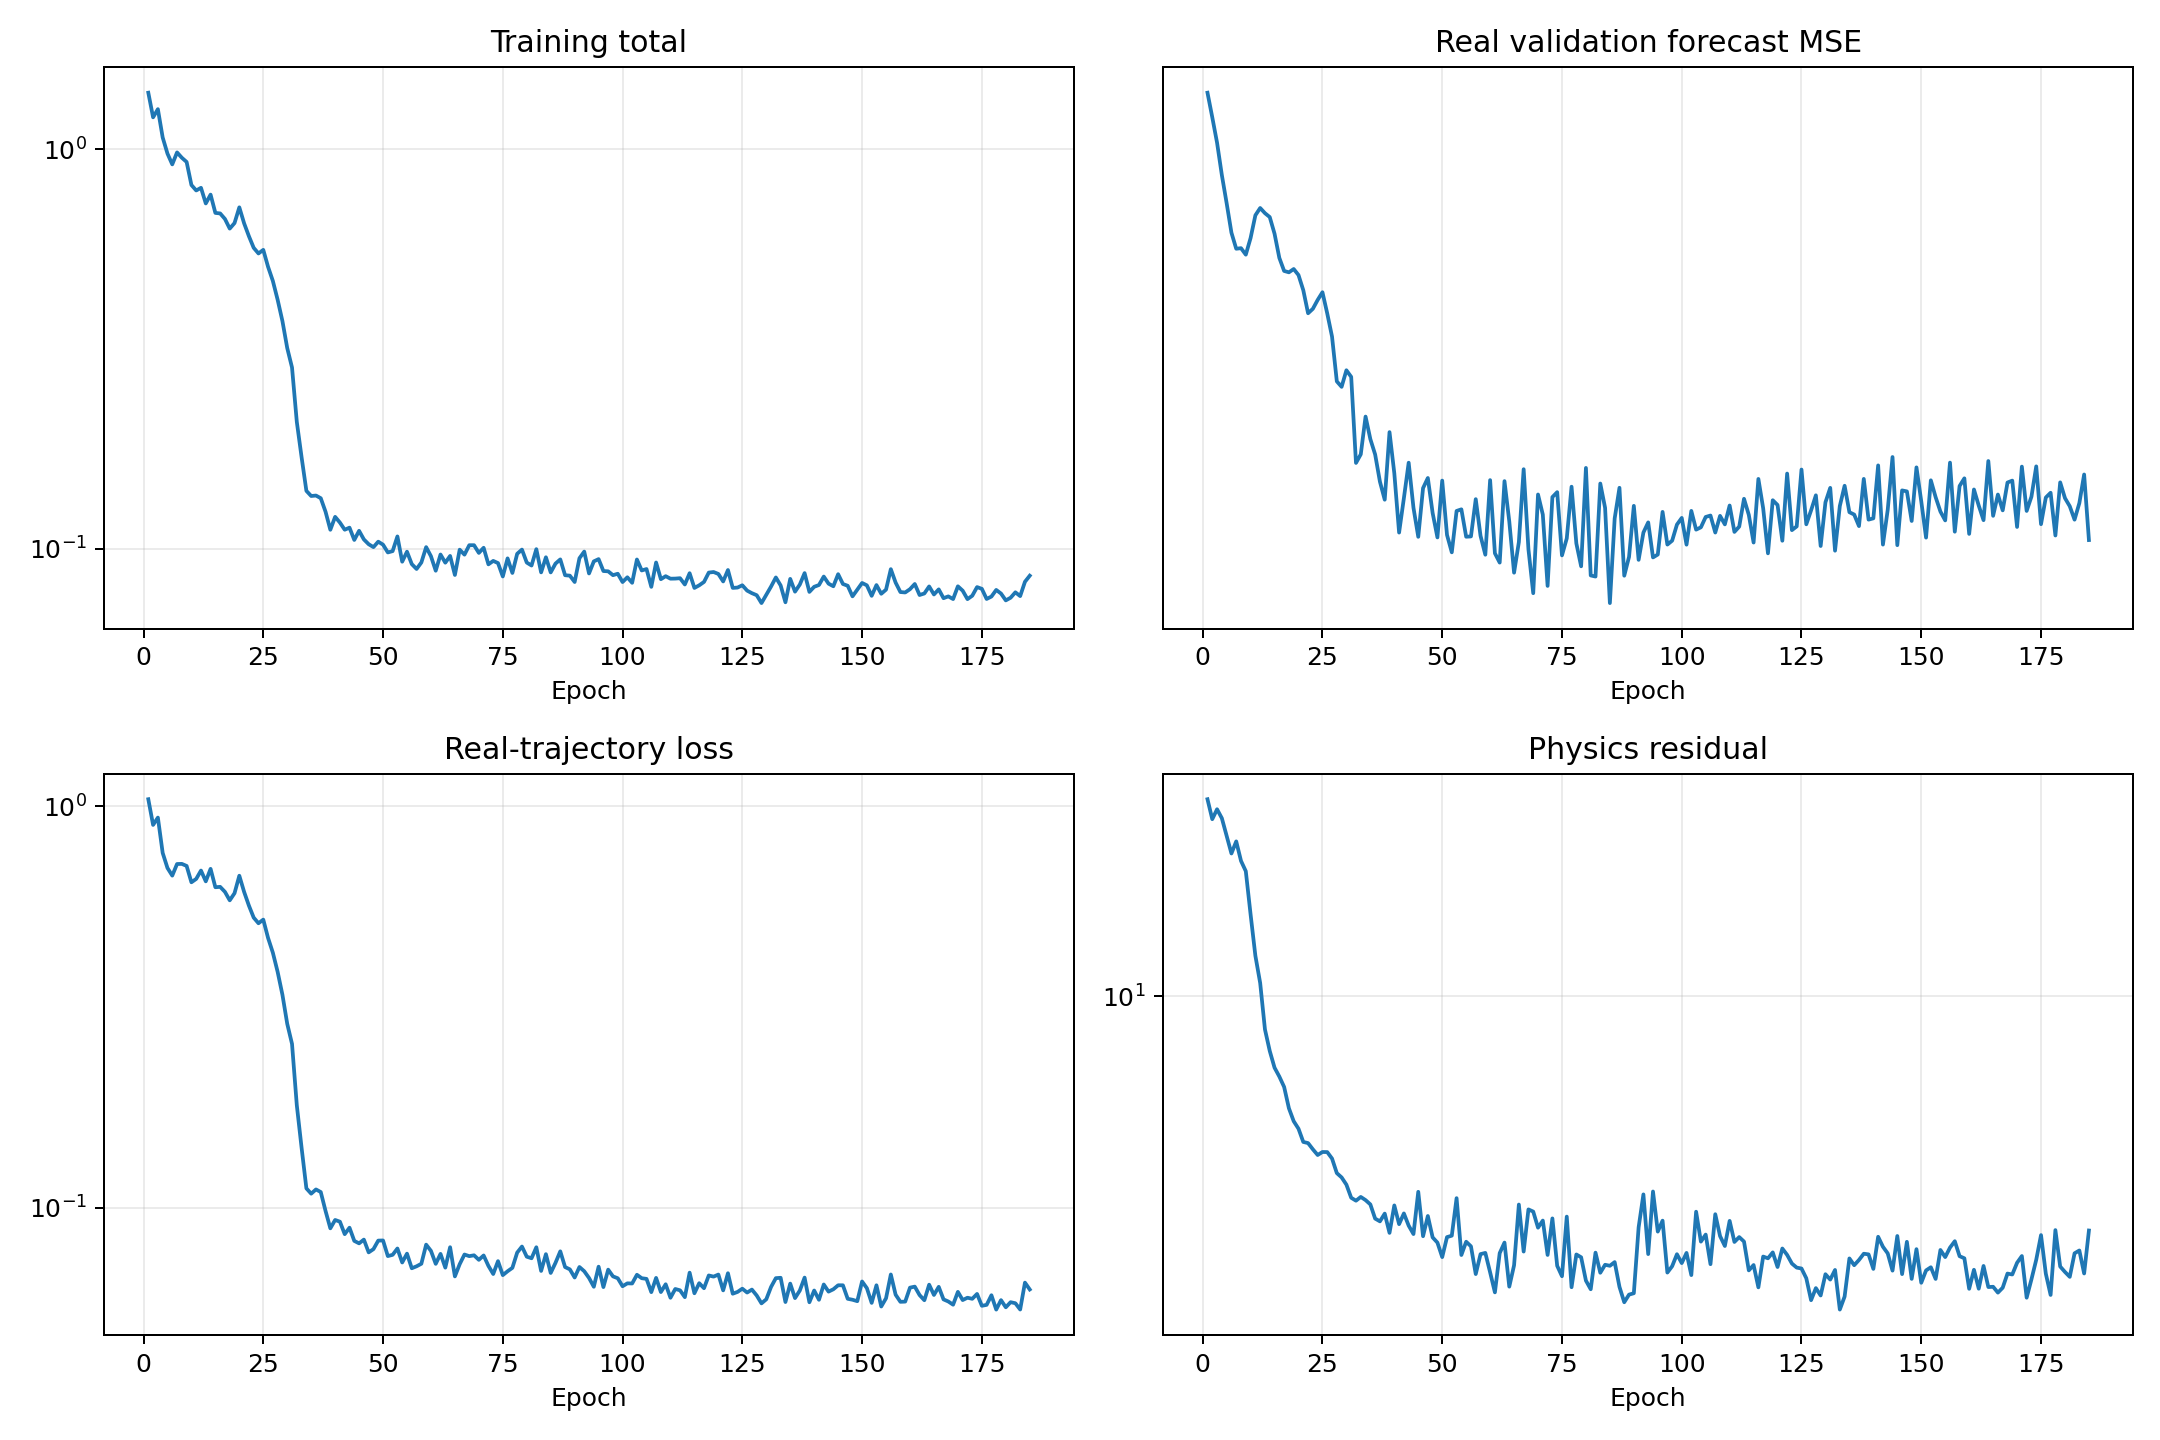

The file beside this chart, header and first rows:
epoch, validation_real_forecast_mse, train_data, train_physics, train_total
1, 0.5686, 1.041, 34.23, 1.383
2, 0.5423, 0.898, 30.22, 1.2
3, 0.5163, 0.9366, 32.15, 1.258
4, 0.4851, 0.7649, 30.4, 1.069
5, 0.4596, 0.7016, 27.25, 0.9741
6, 0.4342, 0.6715, 24.39, 0.9153
7, 0.4209, 0.7177, 26.3, 0.9807
8, 0.4214, 0.7182, 23.28, 0.951
9, 0.4162, 0.7098, 21.83, 0.9281
10, 0.4298, 0.6463, 16.66, 0.8129
11, 0.449, 0.659, 12.87, 0.7876
12, 0.4553, 0.6912, 10.86, 0.7998
13, 0.4508, 0.6497, 8.122, 0.731
14, 0.4474, 0.698, 7.101, 0.769
15, 0.4333, 0.6282, 6.397, 0.6921
16, 0.4136, 0.6296, 6.052, 0.6901
17, 0.4033, 0.6117, 5.673, 0.6684
18, 0.4022, 0.5827, 4.964, 0.6323
19, 0.4048, 0.607, 4.579, 0.6528
20, 0.4001, 0.6711, 4.369, 0.7148
21, 0.3886, 0.6117, 4.022, 0.6519
22, 0.3717, 0.5654, 3.994, 0.6054
23, 0.3749, 0.5277, 3.842, 0.5661
24, 0.3814, 0.5109, 3.708, 0.548
25, 0.3871, 0.5217, 3.778, 0.5595
26, 0.3716, 0.4696, 3.776, 0.5074
27, 0.3554, 0.4316, 3.627, 0.4678
28, 0.326, 0.3866, 3.311, 0.4197
29, 0.3226, 0.3389, 3.223, 0.3712
30, 0.333, 0.2871, 3.081, 0.3179
31, 0.3288, 0.2558, 2.838, 0.2842
32, 0.2786, 0.1799, 2.787, 0.2078
33, 0.2832, 0.1409, 2.853, 0.1694
34, 0.3046, 0.1117, 2.797, 0.1397
35, 0.2916, 0.1084, 2.723, 0.1356
36, 0.2832, 0.111, 2.492, 0.1359
37, 0.2687, 0.1094, 2.449, 0.1339
38, 0.2595, 0.09812, 2.571, 0.1238
39, 0.2956, 0.08883, 2.279, 0.1116
40, 0.2731, 0.09319, 2.706, 0.1203
41, 0.2436, 0.09227, 2.407, 0.1163
42, 0.2603, 0.08591, 2.573, 0.1116
43, 0.2787, 0.08914, 2.385, 0.113
44, 0.2555, 0.08265, 2.262, 0.1053
45, 0.2416, 0.08149, 2.946, 0.1109
46, 0.2654, 0.08326, 2.232, 0.1056
47, 0.2706, 0.07738, 2.533, 0.1027
48, 0.253, 0.07884, 2.216, 0.101
49, 0.2413, 0.08279, 2.145, 0.1042
50, 0.2692, 0.08285, 1.959, 0.1024
51, 0.2425, 0.07576, 2.22, 0.09795
52, 0.2345, 0.0763, 2.24, 0.09869
53, 0.2539, 0.07911, 2.831, 0.1074
54, 0.2547, 0.07302, 1.985, 0.09287
55, 0.2416, 0.07682, 2.157, 0.09838
56, 0.2418, 0.07065, 2.096, 0.0916
57, 0.2598, 0.07144, 1.762, 0.08906
58, 0.2421, 0.0725, 1.996, 0.09246
59, 0.2334, 0.08089, 2.011, 0.101
60, 0.2695, 0.07806, 1.781, 0.09588
... 125 more rows
